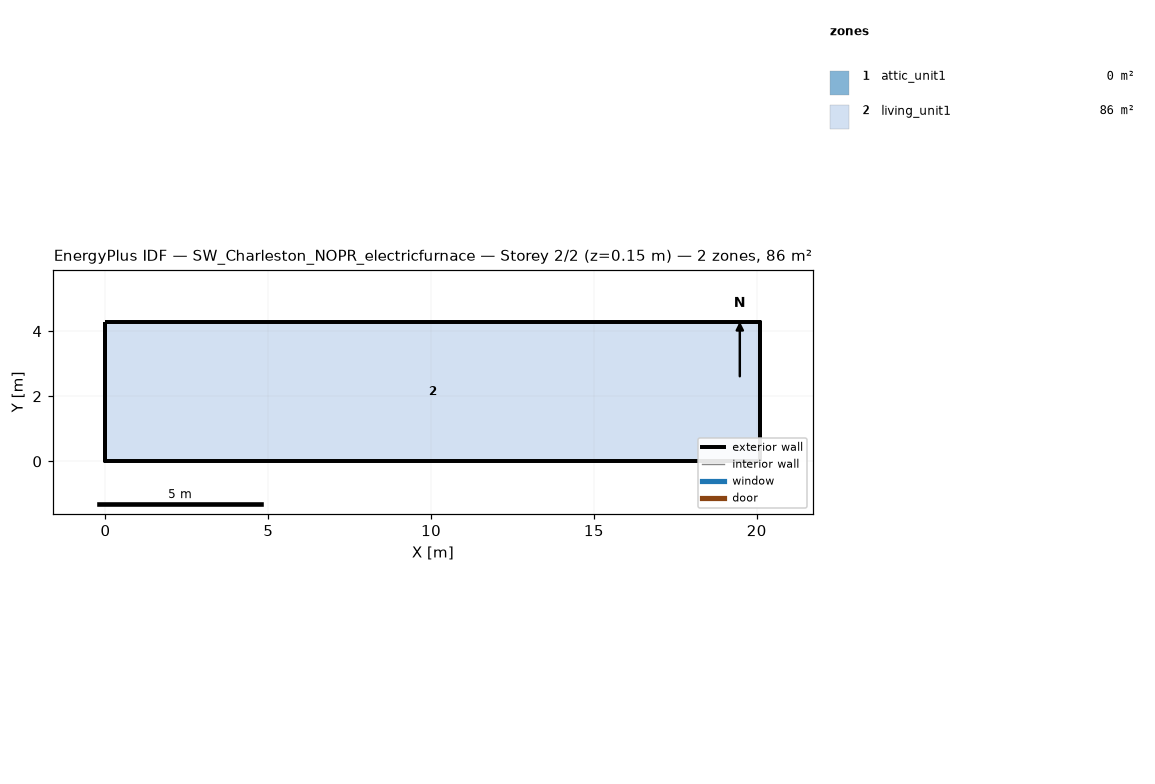
=== STOREY PLAN SPEC (per zone: floor XY polygon, exterior-wall plan segments, windows/doors) ===
zone 1: attic_unit1  (0.0 m²)
  exterior wall: (20.11, 0.00) – (20.11, 4.27) – (20.11, 2.13)  [6.4 m]
  exterior wall: (0.00, 4.27) – (0.00, 0.00) – (0.00, 2.13)  [6.4 m]
zone 2: living_unit1  (85.9 m²)
  floor: (0.00, 0.00) (0.00, 4.27) (20.11, 4.27) (20.11, 0.00)
  exterior wall: (0.00, 0.00) – (20.11, 0.00)  [20.1 m]
  exterior wall: (20.11, 0.00) – (20.11, 4.27)  [4.3 m]
  exterior wall: (20.11, 4.27) – (0.00, 4.27)  [20.1 m]
  exterior wall: (0.00, 4.27) – (0.00, 0.00)  [4.3 m]

=== DERIVED (storey summary) ===
Building: SW_Charleston_NOPR_electricfurnace
Storey: 2 of 2  (floor level z = 0.15 m)
Storey gross floor area: 85.9 m²
Zones on this storey: 2
  - attic_unit1: floor 0.0 m²; exterior wall 12.8 m (1.3 m²); WWR 0.0%
  - living_unit1: floor 85.9 m²; exterior wall 48.8 m (111.5 m²); WWR 0.0%
Zone adjacency: (none detected)